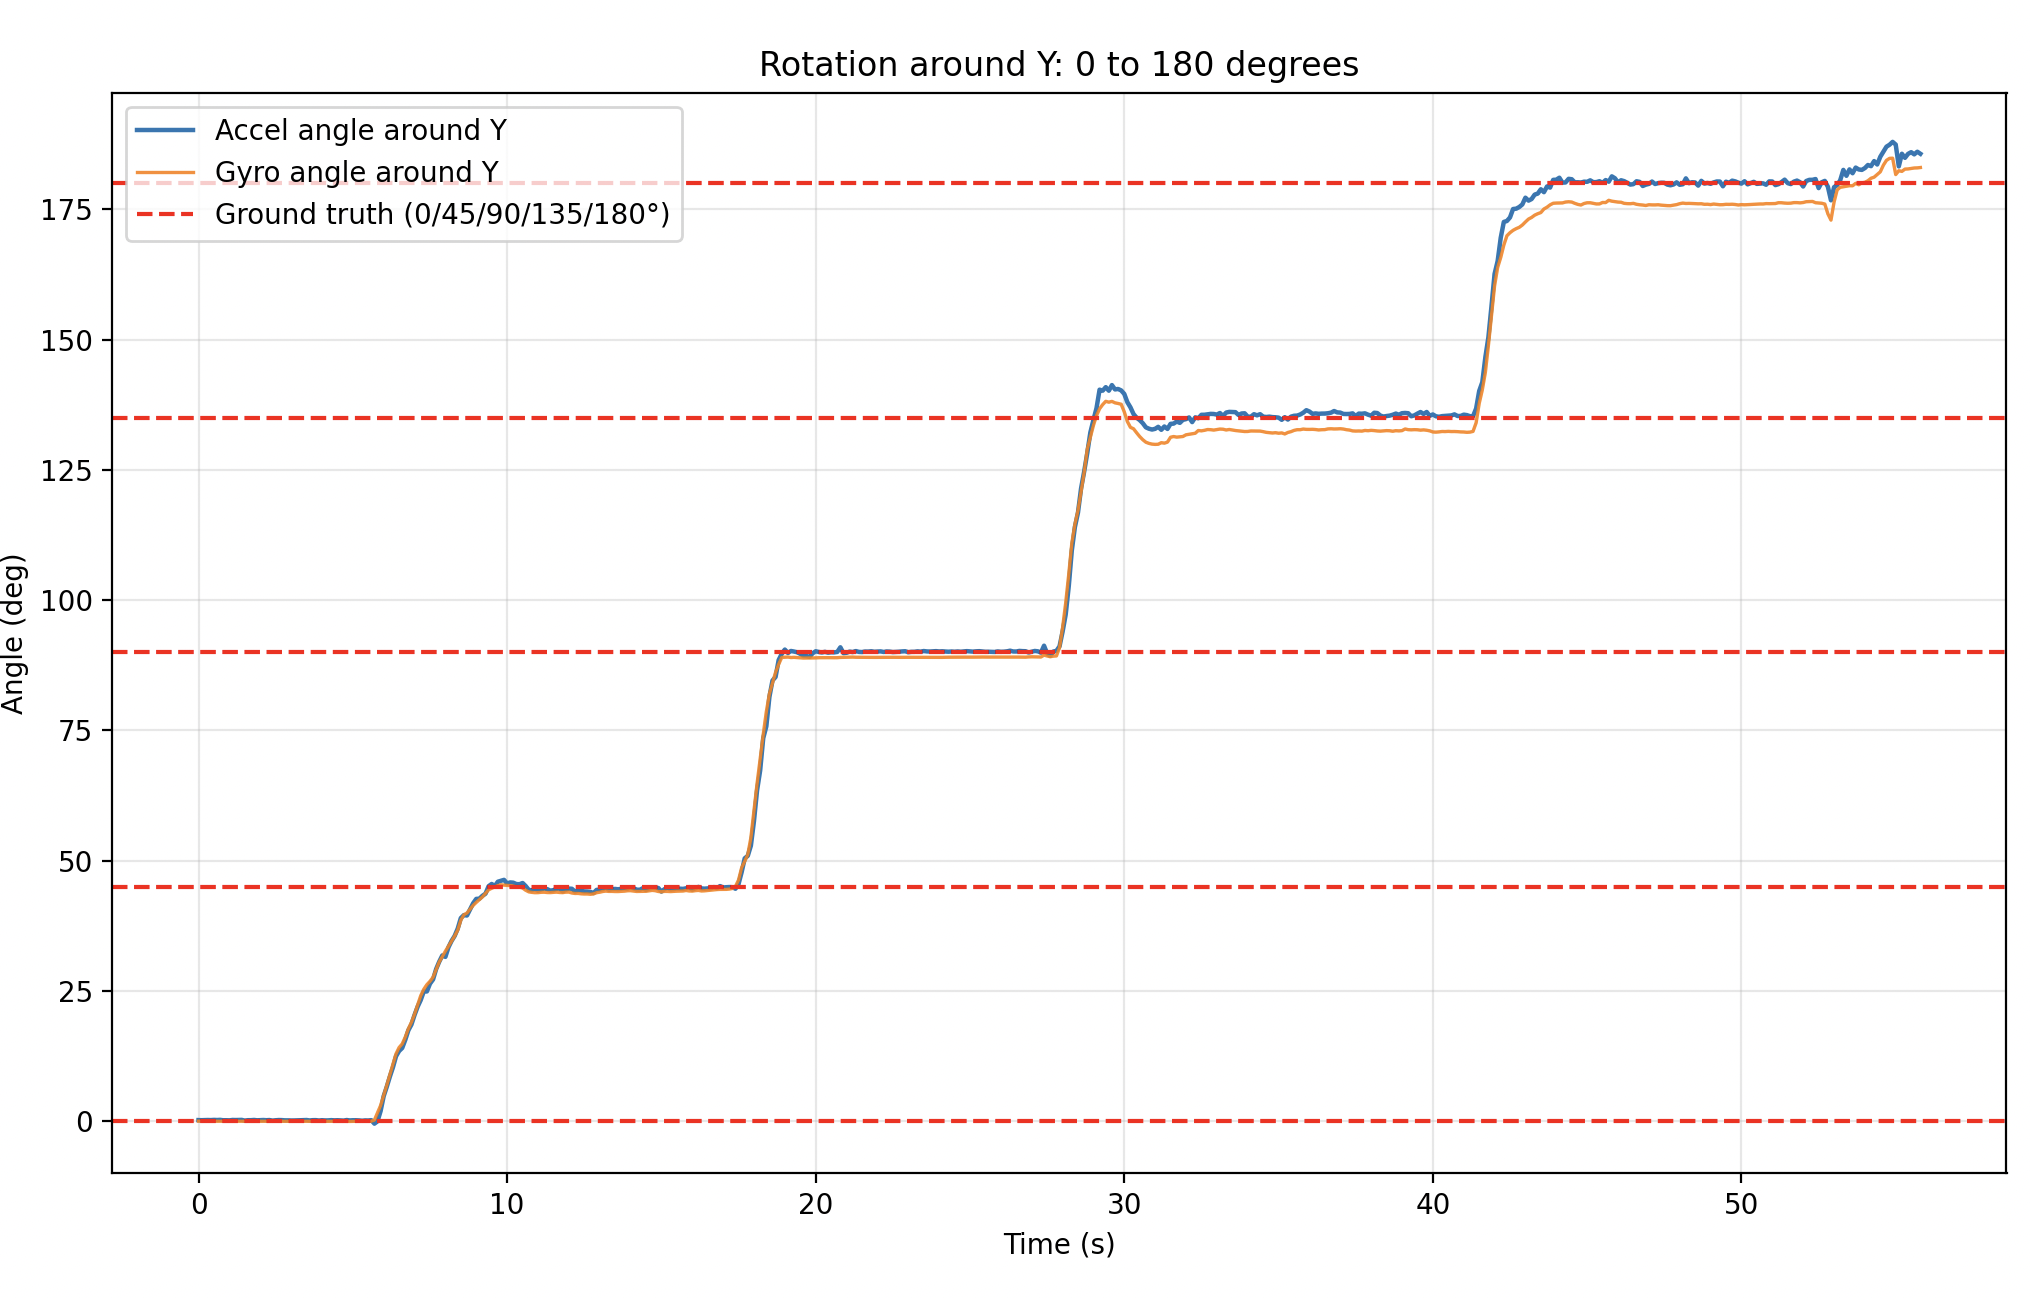

The file beside this chart, header and first rows:
timestamp, gyro_angle_around_y, gyro_angle_around_x, accel_angle_around_y, accel_angle_around_x, dt, gyro_dps_x, gyro_dps_y, gyro_dps_z, accel_ms2_x, accel_ms2_y, accel_ms2_z, gyro_raw_x, gyro_raw_y, gyro_raw_z, accel_raw_x, accel_raw_y, accel_raw_z
2026-02-06T06:55:22.019152, -7.526019147334207e-05, -3.7630095736671036e-05, 0.1984, 7.566, 0.002465, -0.01527, 0.03053, -0.01527, 0.03353, 1.286, 9.683, -1, 2, -1, 56, 2148, 16172
2026-02-06T06:55:22.119284, -0.00772, 0.081, 0.1804, 7.239, 0.1002, 0.8092, 0.07634, 0.1069, 0.03054, 1.232, 9.697, 53, 5, 7, 51, 2057, 16195
2026-02-06T06:55:22.219246, -0.006194, 0.1741, 0.1947, 7.597, 0.09996, 0.9313, -0.01527, 0.1985, 0.03293, 1.293, 9.693, 61, -1, 13, 55, 2159, 16188
2026-02-06T06:55:22.319246, -0.007721, 0.2458, 0.2155, 7.305, 0.09999, 0.7176, 0.01527, 0.1832, 0.03652, 1.245, 9.71, 47, 1, 12, 61, 2079, 16217
2026-02-06T06:55:22.419740, -0.01539, 0.2336, 0.1985, 7.91, 0.1005, -0.1221, 0.07634, 0.06107, 0.03353, 1.345, 9.679, -8, 5, 4, 56, 2246, 16165
2026-02-06T06:55:22.519276, -0.01843, 0.2184, 0.2371, 7.531, 0.09953, -0.1527, 0.03053, 0.1069, 0.04012, 1.281, 9.693, -10, 2, 7, 67, 2140, 16188
2026-02-06T06:55:22.619292, -0.01843, 0.2657, 0.2127, 7.935, 0.1, 0.4733, 0.0, 0.0916, 0.03593, 1.349, 9.678, 31, 0, 6, 60, 2253, 16163
2026-02-06T06:55:22.719275, -0.0169, 0.223, 0.2443, 7.578, 0.09999, -0.4275, -0.01527, 0.0916, 0.04131, 1.289, 9.69, -28, -1, 6, 69, 2153, 16183
2026-02-06T06:55:22.819284, -0.01385, 0.1909, 0.1664, 7.609, 0.1, -0.3206, -0.03053, -0.2443, 0.02814, 1.295, 9.69, -21, -2, -16, 47, 2162, 16183
2026-02-06T06:55:22.919277, -0.01996, 0.1924, 0.1698, 7.59, 0.1, 0.01527, 0.06107, 0.0, 0.02874, 1.292, 9.697, 1, 4, 0, 48, 2158, 16196
2026-02-06T06:55:23.019287, -0.01843, 0.1909, 0.1453, 7.641, 0.1, -0.01527, -0.01527, 0.1527, 0.02455, 1.299, 9.68, -1, -1, 10, 41, 2169, 16167
2026-02-06T06:55:23.119268, -0.01538, 0.2352, 0.2234, 7.511, 0.09999, 0.4427, -0.03053, 0.1221, 0.03772, 1.275, 9.673, 29, -2, 8, 63, 2130, 16156
2026-02-06T06:55:23.219284, -0.01843, 0.2657, 0.2089, 7.674, 0.1, 0.3053, 0.03053, 0.0458, 0.03533, 1.305, 9.687, 20, 2, 3, 59, 2180, 16179
2026-02-06T06:55:23.319266, -0.0169, 0.2413, 0.2302, 7.668, 0.09999, -0.2443, -0.01527, 0.1832, 0.03892, 1.304, 9.685, -16, -1, 12, 65, 2178, 16176
2026-02-06T06:55:23.419278, -0.0169, 0.2581, 0.2368, 7.344, 0.1, 0.1679, 0.0, 0.06107, 0.04012, 1.251, 9.705, 11, 0, 4, 67, 2089, 16208
2026-02-06T06:55:23.519271, -0.02606, 0.484, 0.09202, 7.781, 0.1, 2.26, 0.0916, 0.2748, 0.01557, 1.324, 9.693, 148, 6, 18, 26, 2212, 16188
2026-02-06T06:55:23.619285, -0.03828, 0.3558, 0.1772, 7.98, 0.1, -1.282, 0.1221, 0.0916, 0.02994, 1.357, 9.678, -84, 8, 6, 50, 2266, 16164
2026-02-06T06:55:23.719307, -0.03828, 0.2199, 0.1806, 7.581, 0.1, -1.359, 0.0, 0.1374, 0.03054, 1.289, 9.685, -89, 0, 9, 51, 2153, 16176
2026-02-06T06:55:23.819279, -0.03828, 0.1558, 0.2233, 7.443, 0.09999, -0.6412, 0.0, -0.229, 0.03772, 1.265, 9.679, -42, 0, -15, 63, 2112, 16166
2026-02-06T06:55:23.919266, -0.03522, 0.113, 0.1592, 7.519, 0.1, -0.4275, -0.03053, -0.7328, 0.02694, 1.28, 9.694, -28, -2, -48, 45, 2137, 16191
2026-02-06T06:55:24.019290, -0.03217, 0.02754, 0.1841, 7.479, 0.1, -0.855, -0.03053, 0.1069, 0.03114, 1.272, 9.691, -56, -2, 7, 52, 2125, 16186
2026-02-06T06:55:24.119267, -0.03064, 0.0428, 0.2124, 7.23, 0.1, 0.1527, -0.01527, 0.1069, 0.03593, 1.229, 9.69, 10, -1, 7, 60, 2053, 16184
2026-02-06T06:55:24.219285, -0.02606, 0.03517, 0.1768, 7.11, 0.1, -0.07634, -0.0458, 0.3359, 0.02994, 1.21, 9.702, -5, -3, 22, 50, 2021, 16203
2026-02-06T06:55:24.319266, -0.0337, -0.1038, 0.2053, 7.36, 0.1, -1.389, 0.07634, 0.0458, 0.03473, 1.252, 9.693, -91, 5, 3, 58, 2091, 16189
2026-02-06T06:55:24.419388, -0.02147, -0.2367, 0.09538, 6.869, 0.1001, -1.328, -0.1221, 0.5954, 0.01617, 1.17, 9.712, -87, -8, 39, 27, 1954, 16220
2026-02-06T06:55:24.519280, -0.01079, -0.2473, 0.1661, 6.609, 0.09995, -0.1069, -0.1069, 0.916, 0.02814, 1.125, 9.71, -7, -7, 60, 47, 1879, 16217
2026-02-06T06:55:24.619281, -0.01385, -0.05652, 0.2085, 6.667, 0.09999, 1.908, 0.03053, -0.5038, 0.03533, 1.135, 9.708, 125, 2, -33, 59, 1895, 16213
2026-02-06T06:55:24.719364, -0.01843, 0.1085, 0.1949, 7.218, 0.1001, 1.649, 0.0458, -0.2901, 0.03293, 1.226, 9.682, 108, 3, -19, 55, 2048, 16170
2026-02-06T06:55:24.819282, -0.02453, 0.1115, 0.1522, 7.031, 0.09993, 0.03053, 0.06107, 0.03053, 0.02575, 1.195, 9.69, 2, 4, 2, 43, 1996, 16184
2026-02-06T06:55:24.919263, -0.02301, 0.3665, 0.1485, 6.957, 0.1, 2.55, -0.01527, -0.7176, 0.02515, 1.184, 9.705, 167, -1, -47, 42, 1978, 16209
2026-02-06T06:55:25.019287, -0.02606, 0.4841, 0.1205, 7.555, 0.1, 1.176, 0.03053, -0.3969, 0.02036, 1.284, 9.679, 77, 2, -26, 34, 2144, 16166
2026-02-06T06:55:25.119257, -0.0169, 0.4627, 0.1239, 7.426, 0.1, -0.2137, -0.0916, 0.3511, 0.02096, 1.263, 9.693, -14, -6, 23, 35, 2110, 16189
2026-02-06T06:55:25.219286, -0.01995, 0.5085, 0.1486, 7.441, 0.1, 0.458, 0.03053, 0.1679, 0.02515, 1.266, 9.696, 30, 2, 11, 42, 2115, 16193
2026-02-06T06:55:25.319267, -0.01995, 0.4917, 0.1593, 7.545, 0.1, -0.1679, 0.0, 0.4122, 0.02694, 1.284, 9.692, -11, 0, 27, 45, 2144, 16187
2026-02-06T06:55:25.419284, -0.02301, 0.5405, 0.1771, 7.329, 0.1, 0.4885, 0.03053, 0.1527, 0.02994, 1.245, 9.684, 32, 2, 10, 50, 2080, 16173
2026-02-06T06:55:25.522014, -0.02613, 0.6248, 0.2126, 7.489, 0.1023, 0.8244, 0.03053, -0.06107, 0.03593, 1.273, 9.684, 54, 2, -4, 60, 2126, 16173
2026-02-06T06:55:25.622181, -0.01849, 0.5652, 0.1276, 7.566, 0.1001, -0.5954, -0.07634, -0.07634, 0.02156, 1.286, 9.682, -39, -5, -5, 36, 2148, 16171
2026-02-06T06:55:25.721976, -0.01696, 0.5622, 0.1841, 7.29, 0.1001, -0.03053, -0.01527, 0.1374, 0.03114, 1.239, 9.689, -2, -1, 9, 52, 2070, 16182
2026-02-06T06:55:25.821098, -0.01393, 0.6318, 0.1912, 7.287, 0.09911, 0.7023, -0.03053, 0.1069, 0.03233, 1.239, 9.688, 46, -2, 7, 54, 2069, 16180
2026-02-06T06:55:25.922584, -0.01857, 0.6859, 0.1134, 7.625, 0.1012, 0.5344, 0.0458, -0.4885, 0.01916, 1.296, 9.678, 35, 3, -32, 32, 2164, 16164
2026-02-06T06:55:26.021396, -0.01857, 0.6405, 0.1737, 7.479, 0.09903, -0.458, 0.0, -0.1221, 0.02934, 1.271, 9.678, -30, 0, -8, 49, 2122, 16164
2026-02-06T06:55:26.122588, -0.01857, 0.622, 0.1274, 7.444, 0.101, -0.1832, 0.0, 0.1985, 0.02156, 1.267, 9.697, -12, 0, 13, 36, 2116, 16196
2026-02-06T06:55:26.221424, -0.01554, 0.7127, 0.1452, 7.55, 0.09903, 0.916, -0.03053, 0.458, 0.02455, 1.284, 9.686, 60, -2, 30, 41, 2144, 16177
2026-02-06T06:55:26.322594, -0.01709, 0.7204, 0.191, 7.363, 0.101, 0.07634, 0.01527, 0.1527, 0.03233, 1.253, 9.697, 5, 1, 10, 54, 2093, 16196
2026-02-06T06:55:26.421401, -0.02313, 0.7537, 0.1417, 7.595, 0.09904, 0.3359, 0.06107, -0.3206, 0.02395, 1.291, 9.681, 22, 4, -21, 40, 2156, 16169
2026-02-06T06:55:26.522503, -0.02467, 0.7429, 0.17, 7.483, 0.1009, -0.1069, 0.01527, 0.0916, 0.02874, 1.272, 9.686, -7, 1, 6, 48, 2125, 16177
2026-02-06T06:55:26.621382, -0.02165, 0.7444, 0.1383, 7.577, 0.09913, 0.01527, -0.03053, 0.01527, 0.02335, 1.287, 9.673, 1, -2, 1, 39, 2149, 16155
2026-02-06T06:55:26.721828, -0.02165, 0.7904, 0.09922, 7.456, 0.1004, 0.458, 0.0, -0.4427, 0.01677, 1.267, 9.681, 30, 0, -29, 28, 2116, 16169
2026-02-06T06:55:26.821376, -0.03381, 0.8832, 0.2091, 7.221, 0.09962, 0.9313, 0.1221, -0.03053, 0.03533, 1.226, 9.679, 61, 8, -2, 59, 2048, 16165
2026-02-06T06:55:26.922435, -0.05691, 1.082, 0.1347, 7.782, 0.1009, 1.969, 0.229, -0.1679, 0.02275, 1.323, 9.678, 129, 15, -11, 38, 2209, 16164
2026-02-06T06:55:27.020985, -0.04182, 1.257, 0.1704, 8.231, 0.09883, 1.771, -0.1527, -1.13, 0.02874, 1.398, 9.665, 116, -10, -74, 48, 2335, 16141
2026-02-06T06:55:27.122530, -0.02791, 1.161, 0.1632, 7.824, 0.1012, -0.9466, -0.1374, 0.03053, 0.02754, 1.329, 9.669, -62, -9, 2, 46, 2219, 16149
2026-02-06T06:55:27.221378, -0.02337, 1.179, 0.1345, 7.48, 0.09909, 0.1832, -0.0458, 0.5344, 0.02275, 1.272, 9.69, 12, -3, 35, 38, 2125, 16184
2026-02-06T06:55:27.322941, -0.01874, 1.164, 0.0709, 7.796, 0.1012, -0.1527, -0.0458, 0.01527, 0.01198, 1.325, 9.678, -10, -3, 1, 20, 2213, 16163
2026-02-06T06:55:27.419376, -0.02171, 1.198, 0.1347, 7.603, 0.09715, 0.3511, 0.03053, 0.07634, 0.02275, 1.292, 9.68, 23, 2, 5, 38, 2158, 16167
2026-02-06T06:55:27.519280, -0.02628, 1.285, 0.1168, 7.557, 0.09994, 0.8702, 0.0458, 0.2901, 0.01976, 1.286, 9.69, 57, 3, 19, 33, 2147, 16183
2026-02-06T06:55:27.619281, -0.01102, 1.294, 0.185, 8.649, 0.1, 0.0916, -0.1527, -0.7328, 0.03114, 1.467, 9.644, 6, -10, -48, 52, 2450, 16106
2026-02-06T06:55:27.719264, 0.2042, 0.9367, -0.4861, 6.908, 0.09999, -3.573, -2.153, -0.687, -0.08323, 1.189, 9.81, -234, -141, -45, -139, 1985, 16384
2026-02-06T06:55:27.819286, 1.615, 1.625, -0.03145, 7.317, 0.1, 6.885, -14.11, -0.5038, -0.005389, 1.26, 9.816, 451, -924, -33, -9, 2105, 16394
2026-02-06T06:55:27.919258, 2.987, 1.743, 1.926, 8.949, 0.09999, 1.176, -13.73, 2.733, 0.3239, 1.517, 9.631, 77, -899, 179, 541, 2533, 16085
... 499 more rows
